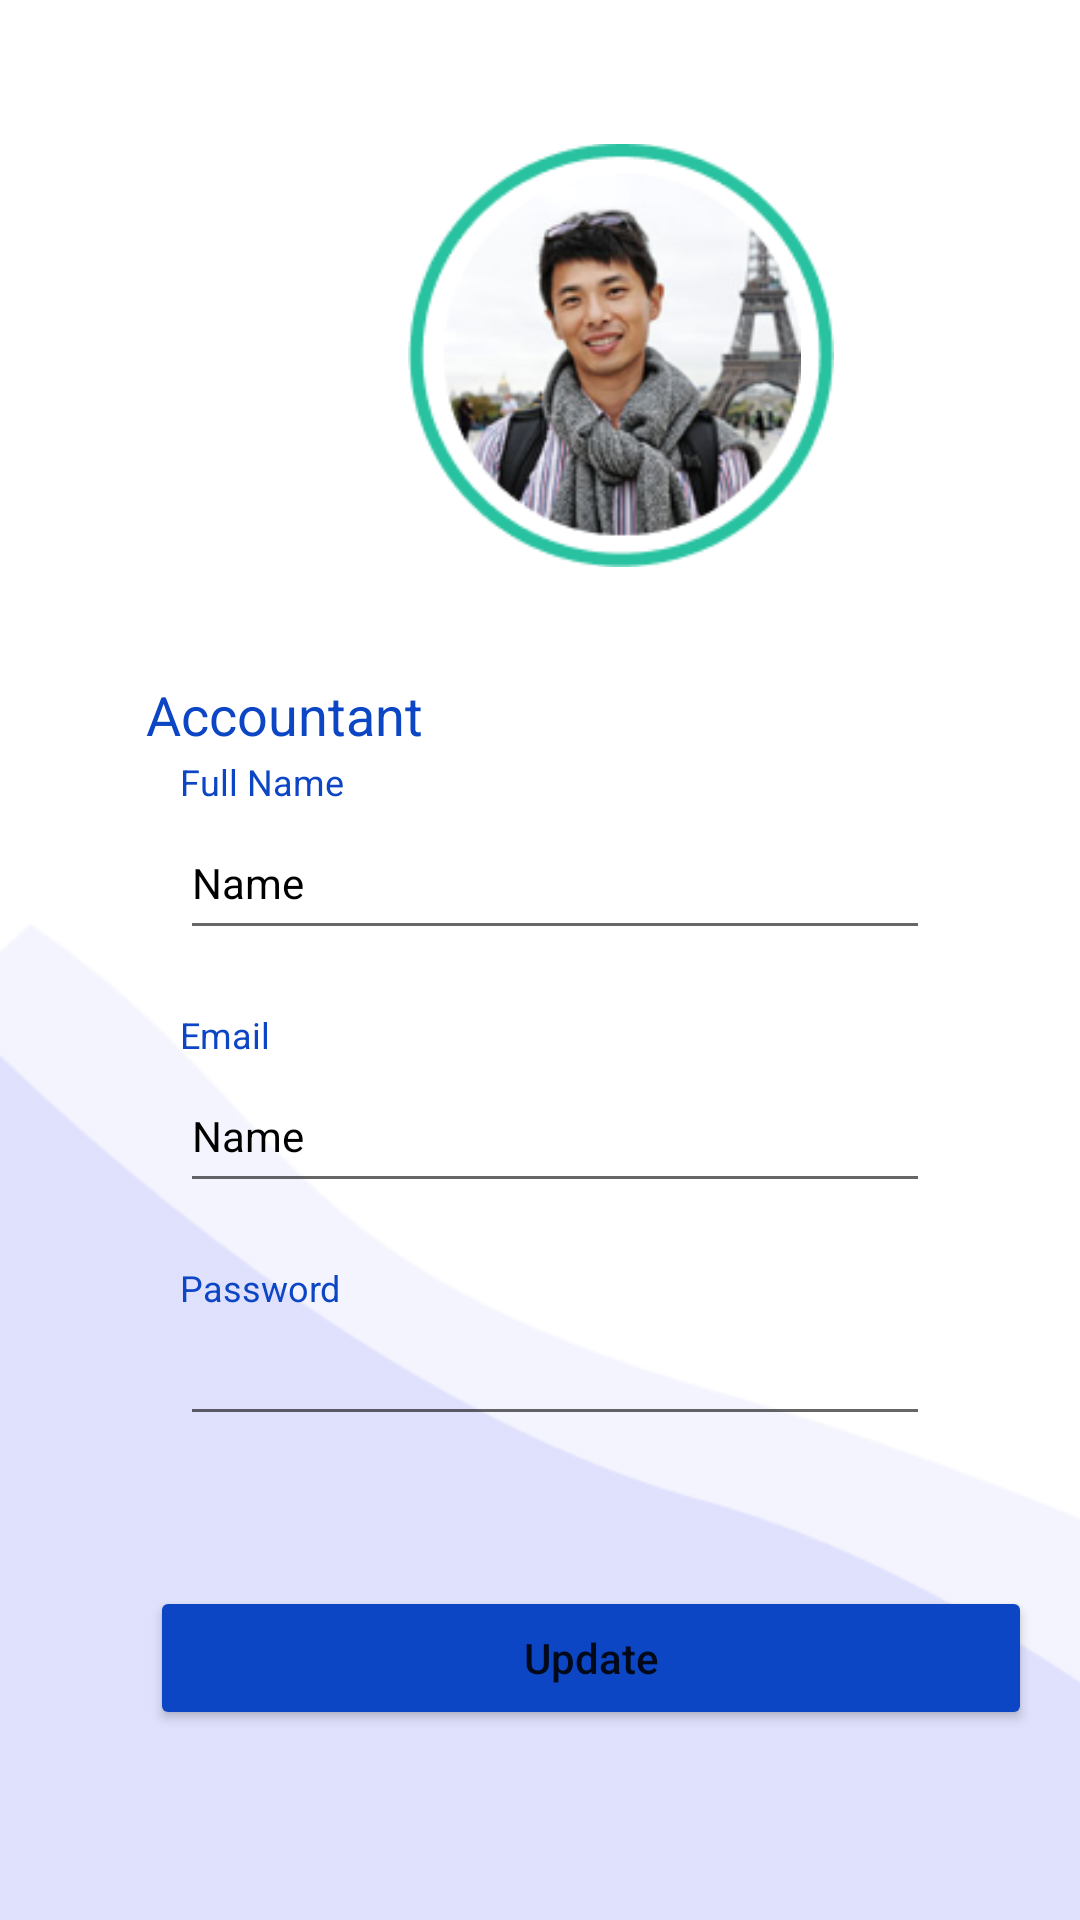

The Android layout XML behind this screen, and the referenced resources:
<!-- AndroidManifest.xml: application theme Theme.SchoolManagment -->
<!-- res/layout/activity_accountant_profile.xml -->
<?xml version="1.0" encoding="utf-8"?>
<androidx.constraintlayout.widget.ConstraintLayout xmlns:android="http://schemas.android.com/apk/res/android"
    xmlns:app="http://schemas.android.com/apk/res-auto"
    xmlns:tools="http://schemas.android.com/tools"
    android:layout_width="match_parent"
    android:layout_height="match_parent"
    tools:context=".AccountantProfile">


    <ImageView
        android:id="@+id/imageView32"
        android:layout_width="416dp"
        android:layout_height="220dp"
        android:scaleType="fitXY"
        app:layout_constraintBottom_toBottomOf="parent"
        app:layout_constraintEnd_toEndOf="parent"
        app:layout_constraintHorizontal_bias="0.0"
        app:layout_constraintStart_toStartOf="parent"
        app:layout_constraintTop_toTopOf="parent"
        app:layout_constraintVertical_bias="0.0"
        app:srcCompat="@drawable/htop" />

    <ImageView
        android:id="@+id/imageView33"
        android:layout_width="142dp"
        android:layout_height="151dp"
        app:layout_constraintBottom_toBottomOf="@+id/imageView32"
        app:layout_constraintEnd_toEndOf="@+id/imageView32"
        app:layout_constraintHorizontal_bias="0.496"
        app:layout_constraintStart_toStartOf="parent"
        app:layout_constraintTop_toTopOf="@+id/imageView32"
        app:layout_constraintVertical_bias="0.625"
        app:srcCompat="@drawable/provector" />

    <ImageView
        android:id="@+id/userimg"
        android:layout_width="119dp"
        android:layout_height="131dp"
        app:layout_constraintBottom_toBottomOf="@+id/imageView33"
        app:layout_constraintEnd_toEndOf="@+id/imageView33"
        app:layout_constraintHorizontal_bias="0.521"
        app:layout_constraintStart_toStartOf="@+id/imageView33"
        app:layout_constraintTop_toTopOf="@+id/imageView33"
        app:srcCompat="@drawable/ptoimg" />

    <TextView
        android:id="@+id/textView27"
        android:layout_width="wrap_content"
        android:layout_height="wrap_content"
        android:text="@string/accountant"
        android:textColor="#0C46C4"
        android:textSize="18sp"
        app:layout_constraintBottom_toBottomOf="parent"
        app:layout_constraintEnd_toEndOf="parent"
        app:layout_constraintHorizontal_bias="0.182"
        app:layout_constraintStart_toStartOf="parent"
        app:layout_constraintTop_toBottomOf="@+id/imageView32"
        app:layout_constraintVertical_bias="0.015" />

    <ImageView
        android:id="@+id/imageView35"
        android:layout_width="414dp"
        android:layout_height="332dp"
        android:scaleType="fitXY"
        app:layout_constraintBottom_toBottomOf="parent"
        app:layout_constraintEnd_toEndOf="parent"
        app:layout_constraintHorizontal_bias="0.0"
        app:layout_constraintStart_toStartOf="parent"
        app:layout_constraintTop_toTopOf="@+id/textView27"
        app:layout_constraintVertical_bias="1.0"
        app:srcCompat="@drawable/reccadd" />

    <ImageView
        android:id="@+id/imageView36"
        android:layout_width="410dp"
        android:layout_height="301dp"
        android:scaleType="fitXY"
        app:layout_constraintBottom_toBottomOf="parent"
        app:layout_constraintEnd_toEndOf="parent"
        app:layout_constraintHorizontal_bias="0.0"
        app:layout_constraintStart_toStartOf="parent"
        app:layout_constraintTop_toTopOf="@+id/imageView35"
        app:layout_constraintVertical_bias="1.0"
        app:srcCompat="@drawable/reccc" />

    <LinearLayout
        android:layout_width="420dp"
        android:layout_height="419dp"
        android:orientation="vertical"
        app:layout_constraintBottom_toBottomOf="parent"
        app:layout_constraintEnd_toEndOf="parent"
        app:layout_constraintHorizontal_bias="0.0"
        app:layout_constraintStart_toStartOf="parent"
        app:layout_constraintTop_toBottomOf="@+id/textView27"
        app:layout_constraintVertical_bias="0.278">

        <TextView
            android:id="@+id/textView29"
            android:layout_width="wrap_content"
            android:layout_height="wrap_content"
            android:layout_marginStart="60dp"
            android:layout_marginTop="10dp"
            android:text="@string/fName"
            android:textColor="#0C46C4"
            android:textSize="12sp" />


        <EditText
            android:id="@+id/editTextteachproname"
            android:layout_width="250dp"
            android:layout_height="wrap_content"
            android:layout_marginStart="60dp"
            android:ems="10"
            android:inputType="textPersonName"
            android:minHeight="48dp"
            android:text="Name"
            android:textColor="#000000"
            android:textSize="14sp" />


        <TextView
            android:id="@+id/textView32"
            android:layout_width="53dp"
            android:layout_height="wrap_content"
            android:layout_marginStart="60dp"
            android:layout_marginTop="20dp"
            android:text="@string/acEmail"
            android:textColor="#0C46C4"
            android:textSize="12sp" />

        <EditText
            android:id="@+id/editTextteachproemail"
            android:layout_width="250dp"
            android:layout_height="wrap_content"
            android:layout_marginStart="60dp"
            android:ems="10"
            android:inputType="textPersonName"
            android:minHeight="48dp"
            android:text="Name"
            android:textColor="#000000"
            android:textSize="14sp" />

        <TextView
            android:id="@+id/textView33"
            android:layout_width="90dp"
            android:layout_height="wrap_content"
            android:layout_marginStart="60dp"
            android:layout_marginTop="20dp"
            android:text="@string/accPassword"
            android:textColor="#0C46C4"
            android:textSize="12sp" />

        <LinearLayout
            android:layout_width="match_parent"
            android:layout_height="wrap_content"
            android:orientation="horizontal">

            <EditText
                android:id="@+id/editTextteachpropass"
                android:layout_width="250dp"
                android:layout_height="wrap_content"
                android:layout_marginStart="60dp"
                android:ems="10"
                android:inputType="textPassword"
                android:textColor="#000000"
                tools:ignore="TouchTargetSizeCheck,SpeakableTextPresentCheck" />

            <ImageView
                android:id="@+id/passviewimg"
                android:layout_width="wrap_content"
                android:layout_height="wrap_content"
                android:layout_marginTop="17dp"
                android:layout_marginEnd="30dp"
                android:layout_weight="1"
                app:srcCompat="@drawable/pwviw" />
        </LinearLayout>

        <Button
            android:id="@+id/btnproupdate"
            android:layout_width="294dp"
            android:layout_height="wrap_content"
            android:layout_marginStart="50dp"
            android:layout_marginTop="50dp"
            android:backgroundTint="#0C46C4"
            android:text="@string/accUpdate"
            android:textAllCaps="false"
            app:cornerRadius="10dp" />

    </LinearLayout>

</androidx.constraintlayout.widget.ConstraintLayout>
<!-- resources referenced by this layout -->
<resources>
  <!-- drawable provector: png bitmap (drawable, 4501 bytes) -->
  <!-- drawable ptoimg: png bitmap (drawable, 35784 bytes) -->
  <!-- drawable reccadd: png bitmap (drawable, 3755 bytes) -->
  <!-- drawable reccc: png bitmap (drawable-v24, 3846 bytes) -->
  <string name="acEmail">Email</string>
  <string name="accPassword">Password</string>
  <string name="accUpdate">Update</string>
  <string name="accountant">Accountant</string>
  <string name="fName">Full Name</string>
  <style name="Theme.SchoolManagment" parent="Theme.MaterialComponents.DayNight.NoActionBar">
          
          <item name="colorPrimary">@color/purple_500</item>
          <item name="colorPrimaryVariant">@color/purple_700</item>
          <item name="colorOnPrimary">@color/white</item>
          
          <item name="colorSecondary">@color/teal_200</item>
          <item name="colorSecondaryVariant">@color/teal_700</item>
          <item name="colorOnSecondary">@color/black</item>
          
          <item name="android:statusBarColor" tools:targetApi="l">?attr/colorPrimaryVariant</item>
          
      </style>
  <!-- not gathered from this repository: default colours our renderer supplied (Android Studio template values) -->
  <color name="purple_500">#FF6200EE</color>
  <color name="purple_700">#FF3700B3</color>
  <color name="teal_200">#FF03DAC5</color>
  <color name="teal_700">#FF018786</color>
  <color name="black">#FF000000</color>
  <color name="white">#FFFFFFFF</color>
</resources>
